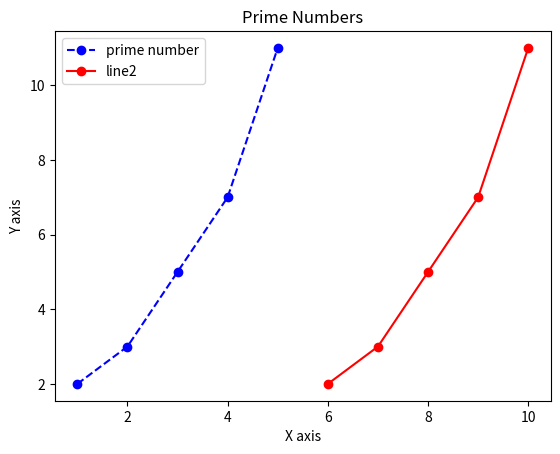

The matplotlib source for this figure:
import matplotlib.pyplot as plt  

# Data for the first line
x = [1, 2, 3, 4, 5]
y = [2, 3, 5, 7, 11]

# Data for the second line
x1 = [6, 7, 8, 9, 10]
y1 = [2, 3, 5, 7, 11]

# Plotting the first line
plt.plot(x, y, marker='o', linestyle='--', color='b', label='prime number')

# Plotting the second line
plt.plot(x1, y1, marker='o', linestyle='-', color='r', label='line2')

# Adding labels and title
plt.xlabel('X axis')  # Corrected
plt.ylabel('Y axis')  # Corrected
plt.title('Prime Numbers')

# Adding the legend
plt.legend()

# Displaying the plot
plt.show()
